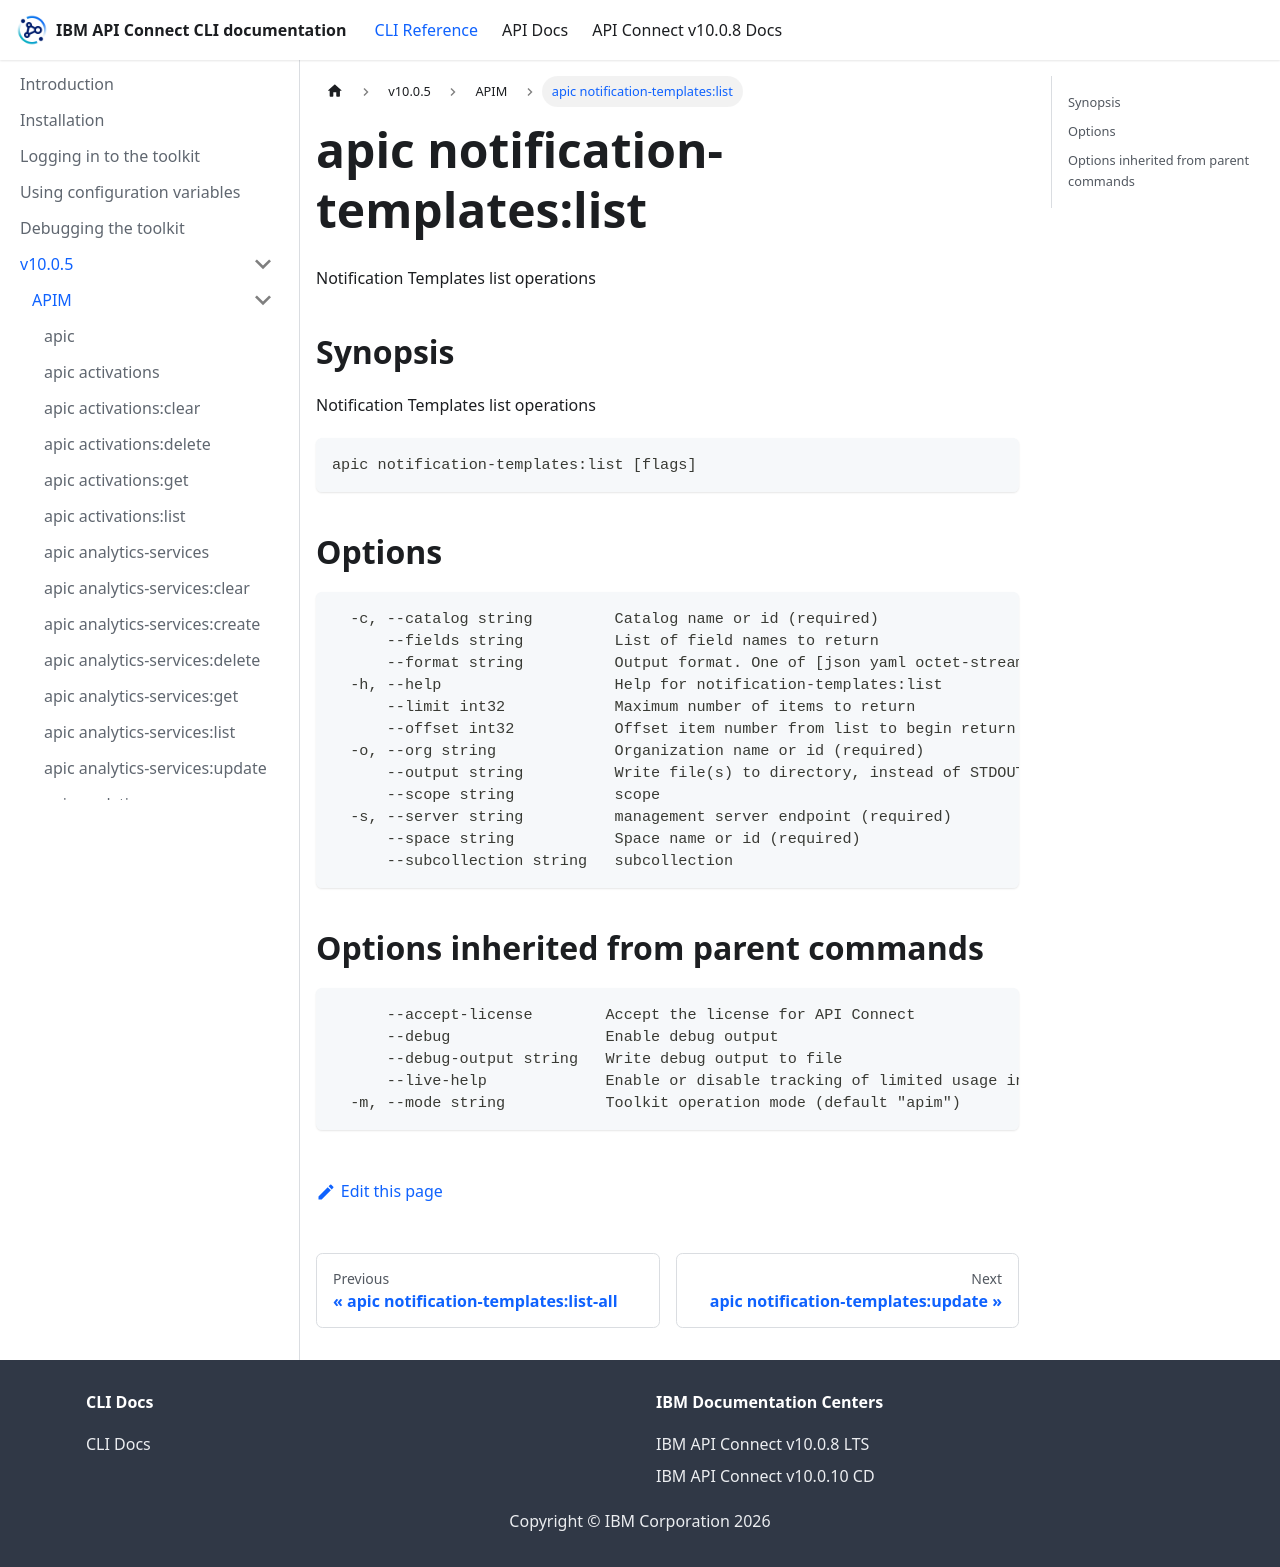

repository: ibm-apiconnect/clidocs · page: docs/v1005/apim/apic_notification-templates_list.html · generator: docusaurus

# apic notification-templates:list

Notification Templates list operations

## Synopsis

Notification Templates list operations

```
apic notification-templates:list [flags]
```

## Options

```
  -c, --catalog string         Catalog name or id (required)
      --fields string          List of field names to return
      --format string          Output format. One of [json yaml octet-stream go-template=... go-template-file=...], defaults to yaml.
  -h, --help                   Help for notification-templates:list
      --limit int32            Maximum number of items to return
      --offset int32           Offset item number from list to begin return
  -o, --org string             Organization name or id (required)
      --output string          Write file(s) to directory, instead of STDOUT (default "-")
      --scope string           scope
  -s, --server string          management server endpoint (required)
      --space string           Space name or id (required)
      --subcollection string   subcollection
```

## Options inherited from parent commands

```
      --accept-license        Accept the license for API Connect
      --debug                 Enable debug output
      --debug-output string   Write debug output to file
      --live-help             Enable or disable tracking of limited usage information
  -m, --mode string           Toolkit operation mode (default "apim")
```
